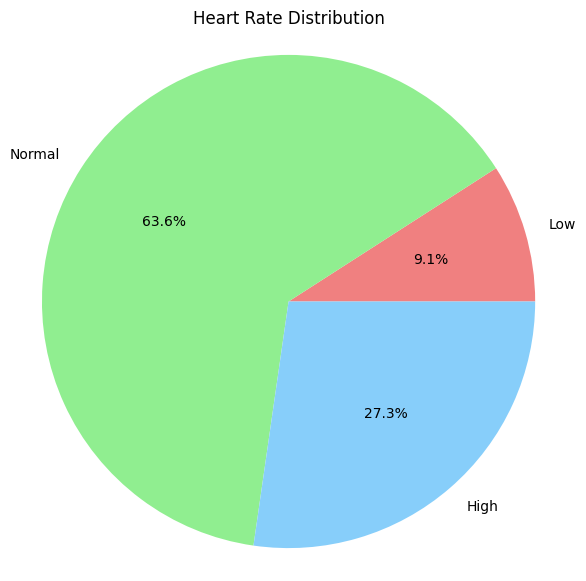

The script that saved this image:
# Import required library (mandatory for plotting)
import matplotlib.pyplot as plt

# Set plot font to avoid garbled text (optimization only)
plt.rcParams['font.sans-serif'] = ['Arial']
plt.rcParams['axes.unicode_minus'] = False

# ==============================================================================
# Task 2: Heart Rate Analysis (Fixed Version with English Pseudocode)
# ==============================================================================
print("\n===== Task 2: Heart Rate Analysis =====")

# Step 1: Define the heart rate dataset (given in experiment)
# PSEUDOCODE: Use a list to store resting heart rate data of 11 patients (unit: bpm)
heart_rates = [72, 60, 126, 85, 90, 59, 76, 131, 88, 121, 64]
print(f"Step 1: Heart rate dataset: {heart_rates}")

# Step 2: Count total number of patients
# PSEUDOCODE: Calculate patient count by getting the length of the heart rate list
patient_count = len(heart_rates)
print(f"Step 2: Total patients: {patient_count}")

# Step 3: Calculate average resting heart rate
# PSEUDOCODE: Average = sum of all heart rates / total number of patients
total_hr = sum(heart_rates)
avg_hr = total_hr / patient_count
print(f"Step 3: Average heart rate: {avg_hr:.1f} bpm")

# Step 4: Categorize heart rates into 3 groups
# PSEUDOCODE: Classify each heart rate → Low(<60), Normal(60-120), High(>120)
low_hr = 0    # Counter for low heart rate (<60 bpm)
normal_hr = 0 # Counter for normal heart rate (60-120 bpm)
high_hr = 0   # Counter for high heart rate (>120 bpm)

# Loop through each heart rate to count categories (indentation: 4 spaces)
for hr in heart_rates:
    if hr < 60:
        low_hr += 1
    elif 60 <= hr <= 120:
        normal_hr += 1
    else:
        high_hr += 1

# Step 5: Print category statistics
print(f"\nStep 4: Heart rate categories:")
print(f"   Low (<60 bpm): {low_hr} patients")
print(f"   Normal (60-120 bpm): {normal_hr} patients")
print(f"   High (>120 bpm): {high_hr} patients")

# Step 6: Find the category with the most patients
# PSEUDOCODE: Get the category name with the maximum patient count
hr_stats = {'Low': low_hr, 'Normal': normal_hr, 'High': high_hr}
largest_cat = max(hr_stats, key=hr_stats.get)
print(f"Step 5: Largest category: {largest_cat}")

# Step 7: Plot a well-labelled pie chart
# PSEUDOCODE: Create a pie chart to show heart rate distribution with percentage labels
labels = ['Low', 'Normal', 'High']
sizes = [low_hr, normal_hr, high_hr]
colors = ['lightcoral', 'lightgreen', 'lightskyblue']

# Create pie chart (simplified parameters for compatibility)
plt.figure(figsize=(7, 7))
plt.pie(sizes, labels=labels, colors=colors, autopct='%1.1f%%')
plt.title('Heart Rate Distribution')
plt.axis('equal')  # Ensure the pie chart is circular

# Mandatory: Show the plot (no plot will pop up without this line)
plt.show()

# Confirmation message
print("\nTask 2 completed successfully! Pie chart displayed.")
